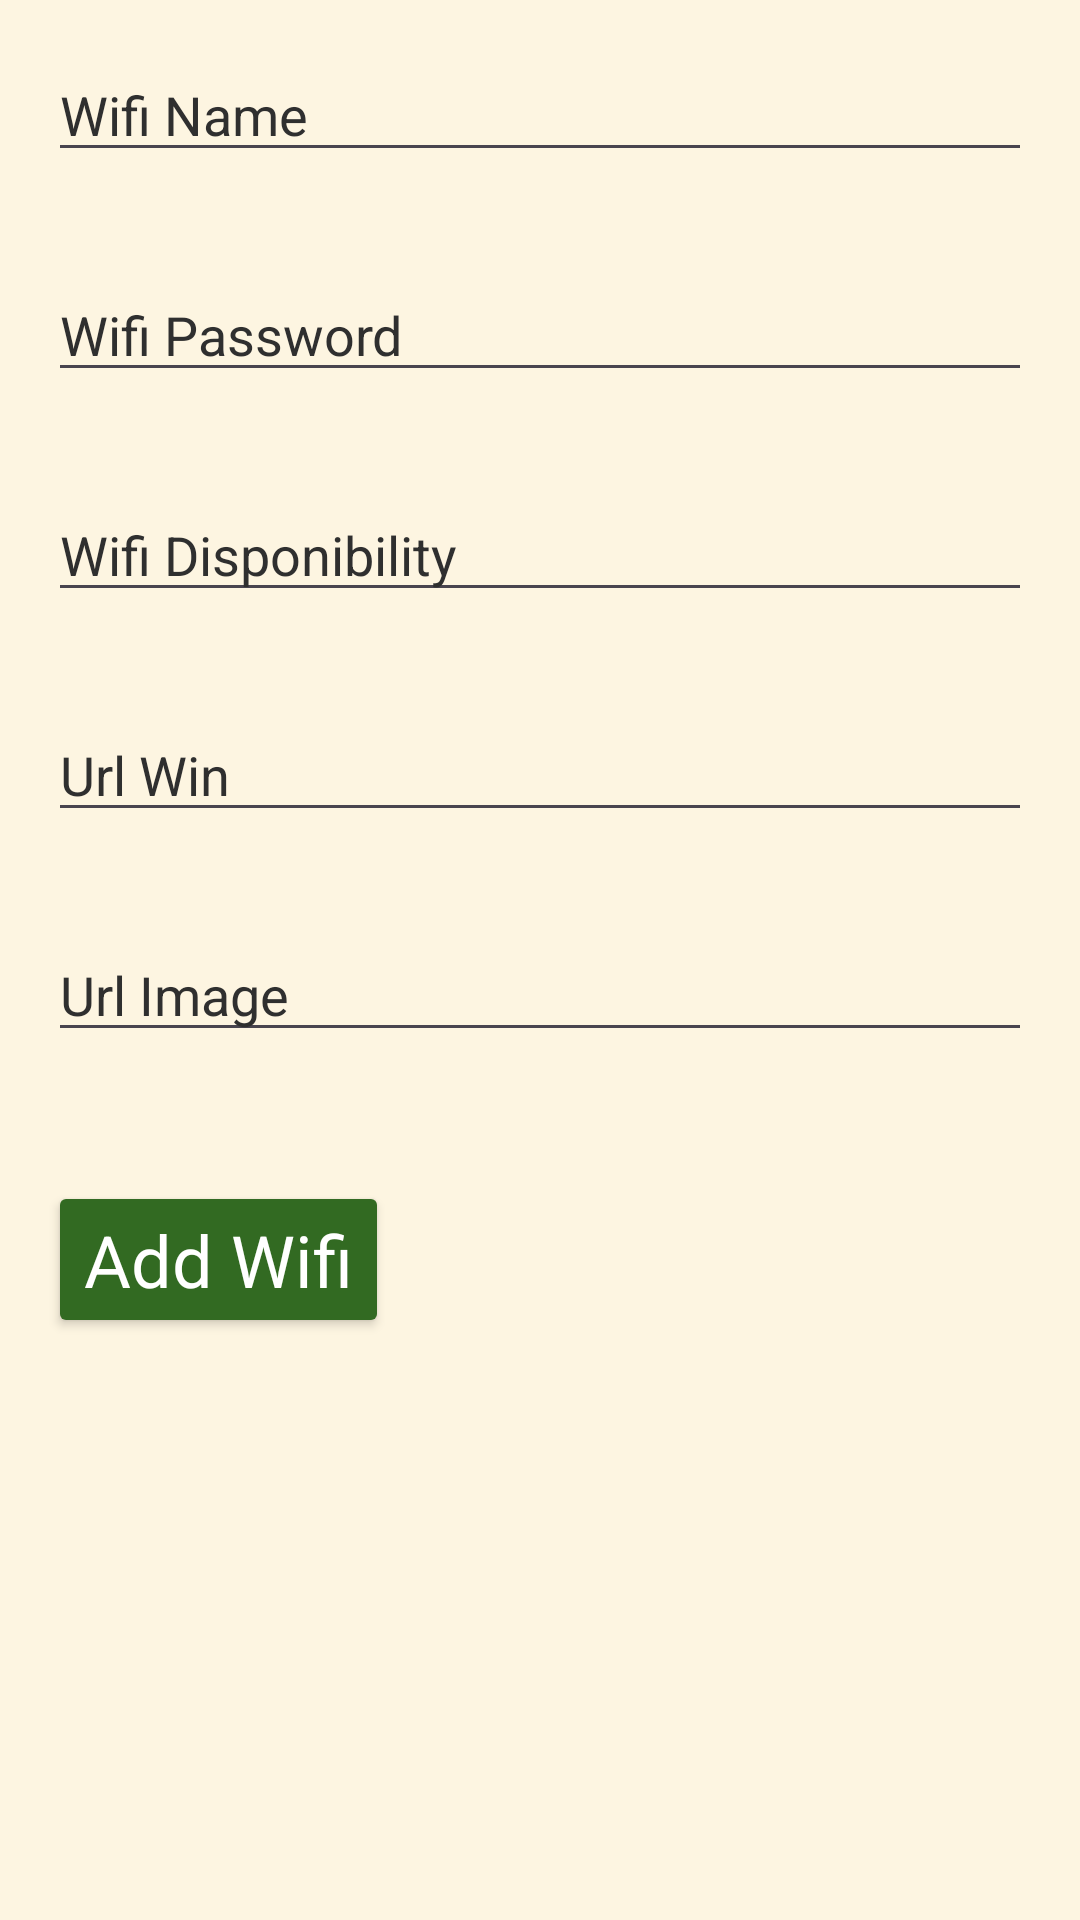

Layout XML and referenced resources for this Android screen:
<!-- AndroidManifest.xml: application theme Theme.WifiWizzard -->
<!-- res/layout/fragment_second.xml -->
<?xml version="1.0" encoding="utf-8"?>
<RelativeLayout xmlns:android="http://schemas.android.com/apk/res/android"
    xmlns:tools="http://schemas.android.com/tools"
    android:layout_width="match_parent"
    android:layout_height="match_parent"
    android:background="@color/cremaClaro">

    

    <EditText
        android:id="@+id/editWifiName"
        android:layout_width="match_parent"
        android:layout_height="wrap_content"
        android:layout_marginStart="16dp"
        android:layout_marginTop="16dp"
        android:layout_marginEnd="16dp"
        android:layout_marginBottom="16dp"
        android:hint="Wifi Name"
        android:inputType="text"
        android:textColorHint="@color/negroClaro" />


    <EditText
        android:id="@+id/editWifiPassword"
        android:layout_width="match_parent"
        android:layout_height="wrap_content"
        android:layout_below="@id/editWifiName"
        android:layout_margin="16dp"
        android:hint="Wifi Password"
        android:textColorHint="@color/negroClaro"
        android:inputType="text" />

    <EditText
        android:id="@+id/editWifiDisponibility"
        android:layout_width="match_parent"
        android:layout_height="wrap_content"
        android:layout_below="@id/editWifiPassword"
        android:layout_margin="16dp"
        android:hint="Wifi Disponibility"
        android:textColorHint="@color/negroClaro"
        android:inputType="text" />

    <EditText
        android:id="@+id/editWifiWin"
        android:layout_width="match_parent"
        android:layout_height="wrap_content"
        android:layout_below="@+id/editWifiDisponibility"
        android:layout_margin="16dp"
        android:hint="Url Win"
        android:textColorHint="@color/negroClaro"
        android:inputType="text" />

    <EditText
        android:id="@+id/editWifiImage"
        android:layout_width="match_parent"
        android:layout_height="wrap_content"
        android:layout_below="@id/editWifiWin"
        android:layout_margin="16dp"
        android:hint="Url Image"
        android:textColorHint="@color/negroClaro"
        android:inputType="text" />

    <Button
        android:id="@+id/btnAddWifi"
        style="@style/listButton"
        android:layout_width="wrap_content"
        android:layout_height="wrap_content"
        android:layout_below="@id/editWifiImage"
        android:layout_marginStart="16dp"
        android:layout_marginTop="27dp"
        android:layout_marginEnd="16dp"
        android:layout_marginBottom="16dp"
        android:text="Add Wifi" />

    

</RelativeLayout>
<!-- resources referenced by this layout -->
<resources>
  <color name="cremaClaro">#FDF5E1</color>
  <color name="negroClaro">#2F2F2F</color>
  <style name="listButton" parent="Base.Theme.WifiWizzard">
          <item name="backgroundTint">@color/verdeOlivo</item>
          <item name="android:textColor">@color/white</item>
          <item name="android:textSize">24sp</item>
      </style>
  <style name="Theme.WifiWizzard" parent="Base.Theme.WifiWizzard" />
  <style name="Base.Theme.WifiWizzard" parent="Theme.Material3.DayNight.NoActionBar">
          
          
      </style>
  <color name="verdeOlivo">#326A22</color>
  <color name="white">#FFFFFFFF</color>
</resources>
